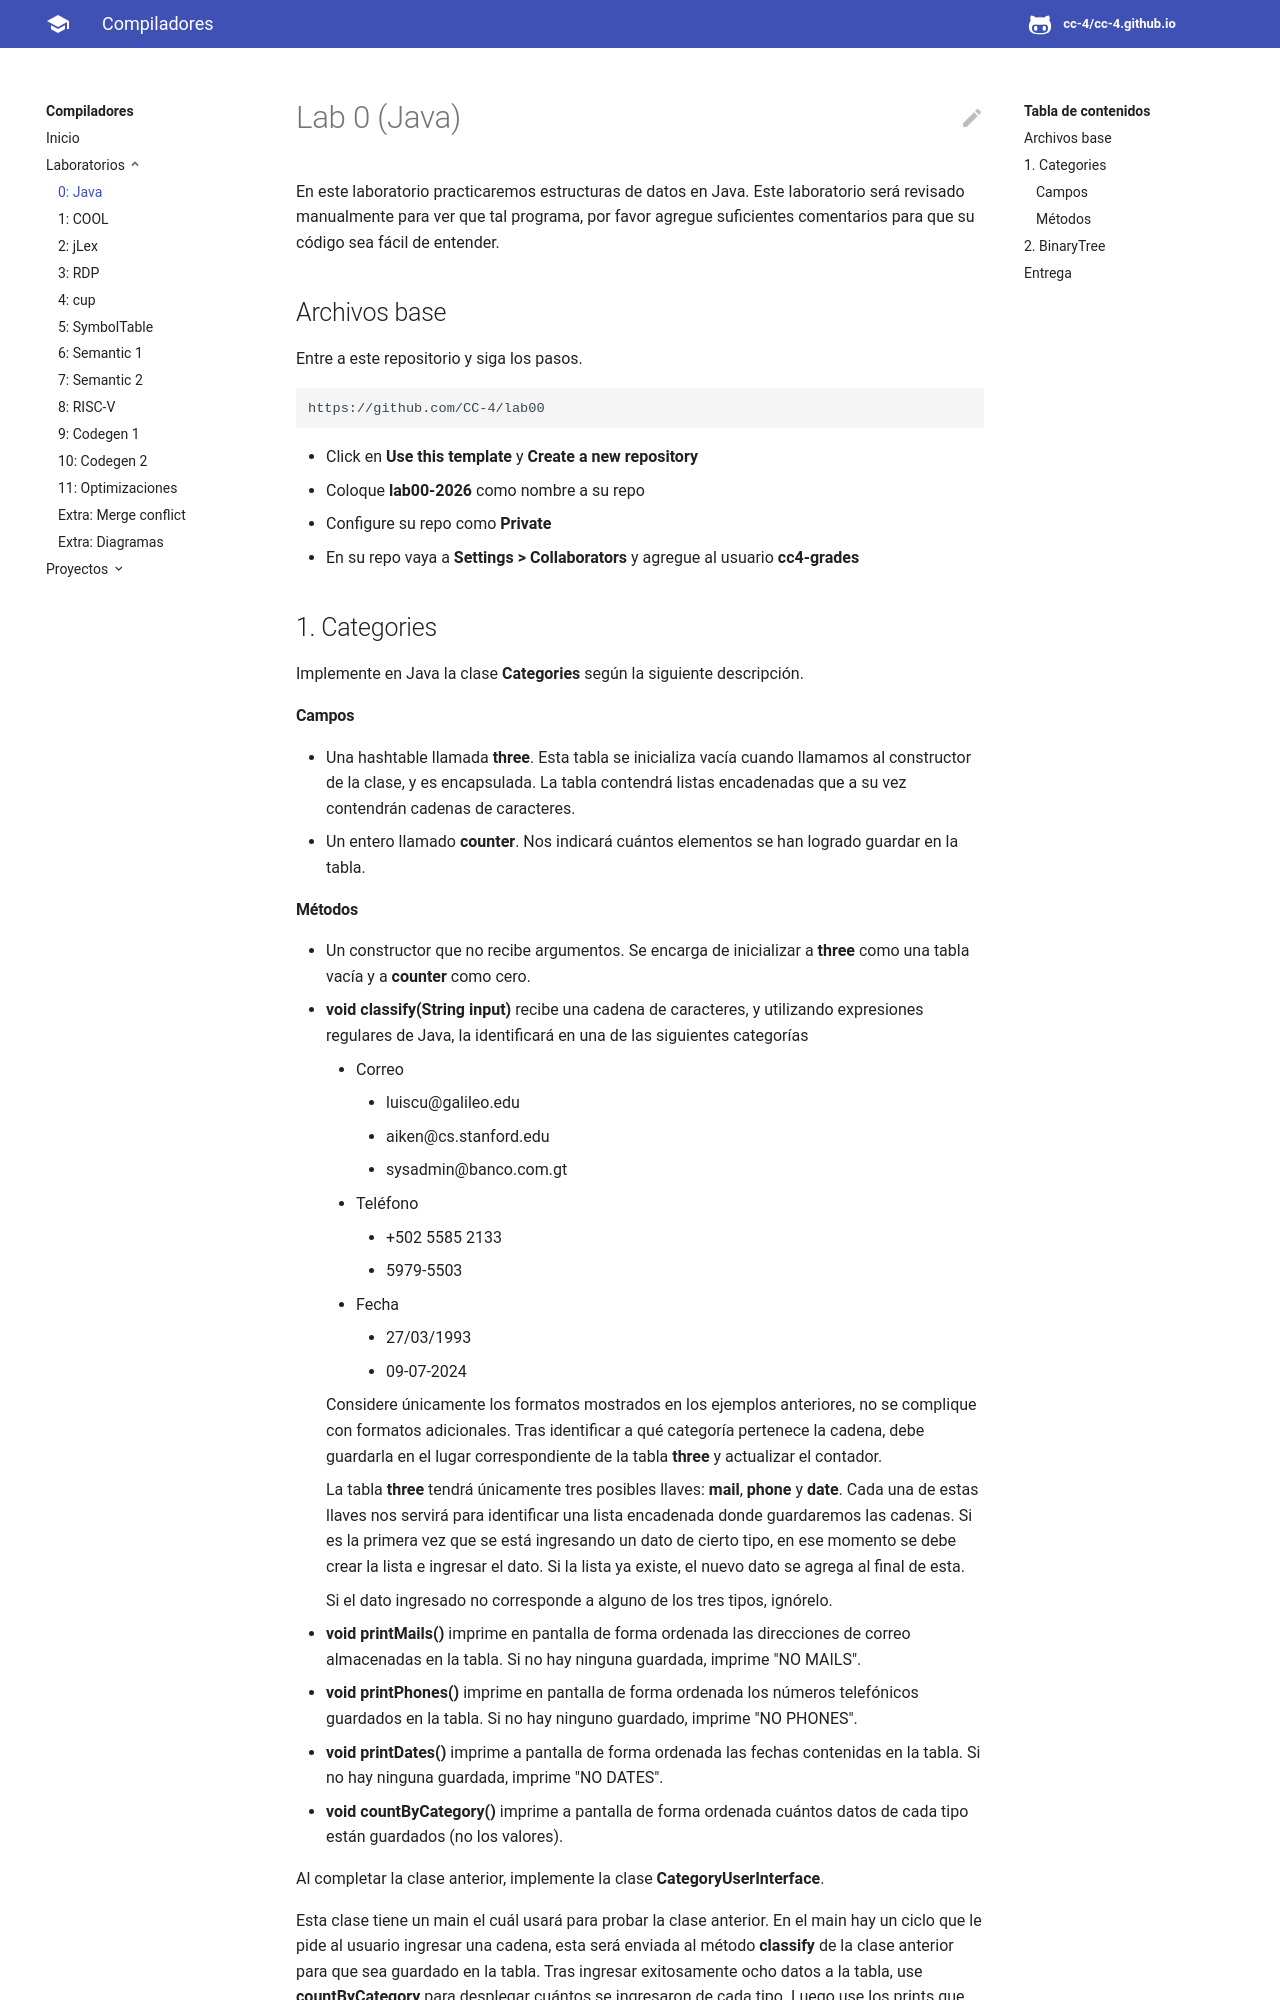

repository: CC-4/cc-4.github.io · page: labs/lab00/index.html · generator: mkdocs

# Lab 0 \(Java\)

En este laboratorio practicaremos estructuras de datos en Java. Este laboratorio será revisado manualmente para ver que tal programa, por favor agregue suficientes comentarios para que su código sea fácil de entender.

## Archivos base

Entre a este repositorio y siga los pasos.

```
https://github.com/CC-4/lab00
```

- Click en **Use this template** y **Create a new repository**
- Coloque **lab00-2026** como nombre a su repo
- Configure su repo como **Private**
- En su repo vaya a **Settings > Collaborators** y agregue al usuario **cc4-grades**

## 1. Categories

Implemente en Java la clase **Categories** según la siguiente descripción.

#### Campos
- Una hashtable llamada **three**. Esta tabla se inicializa vacía cuando llamamos al constructor de la clase, y es encapsulada. La tabla contendrá listas encadenadas que a su vez contendrán cadenas de caracteres.
- Un entero llamado **counter**. Nos indicará cuántos elementos se han logrado guardar en la tabla.
